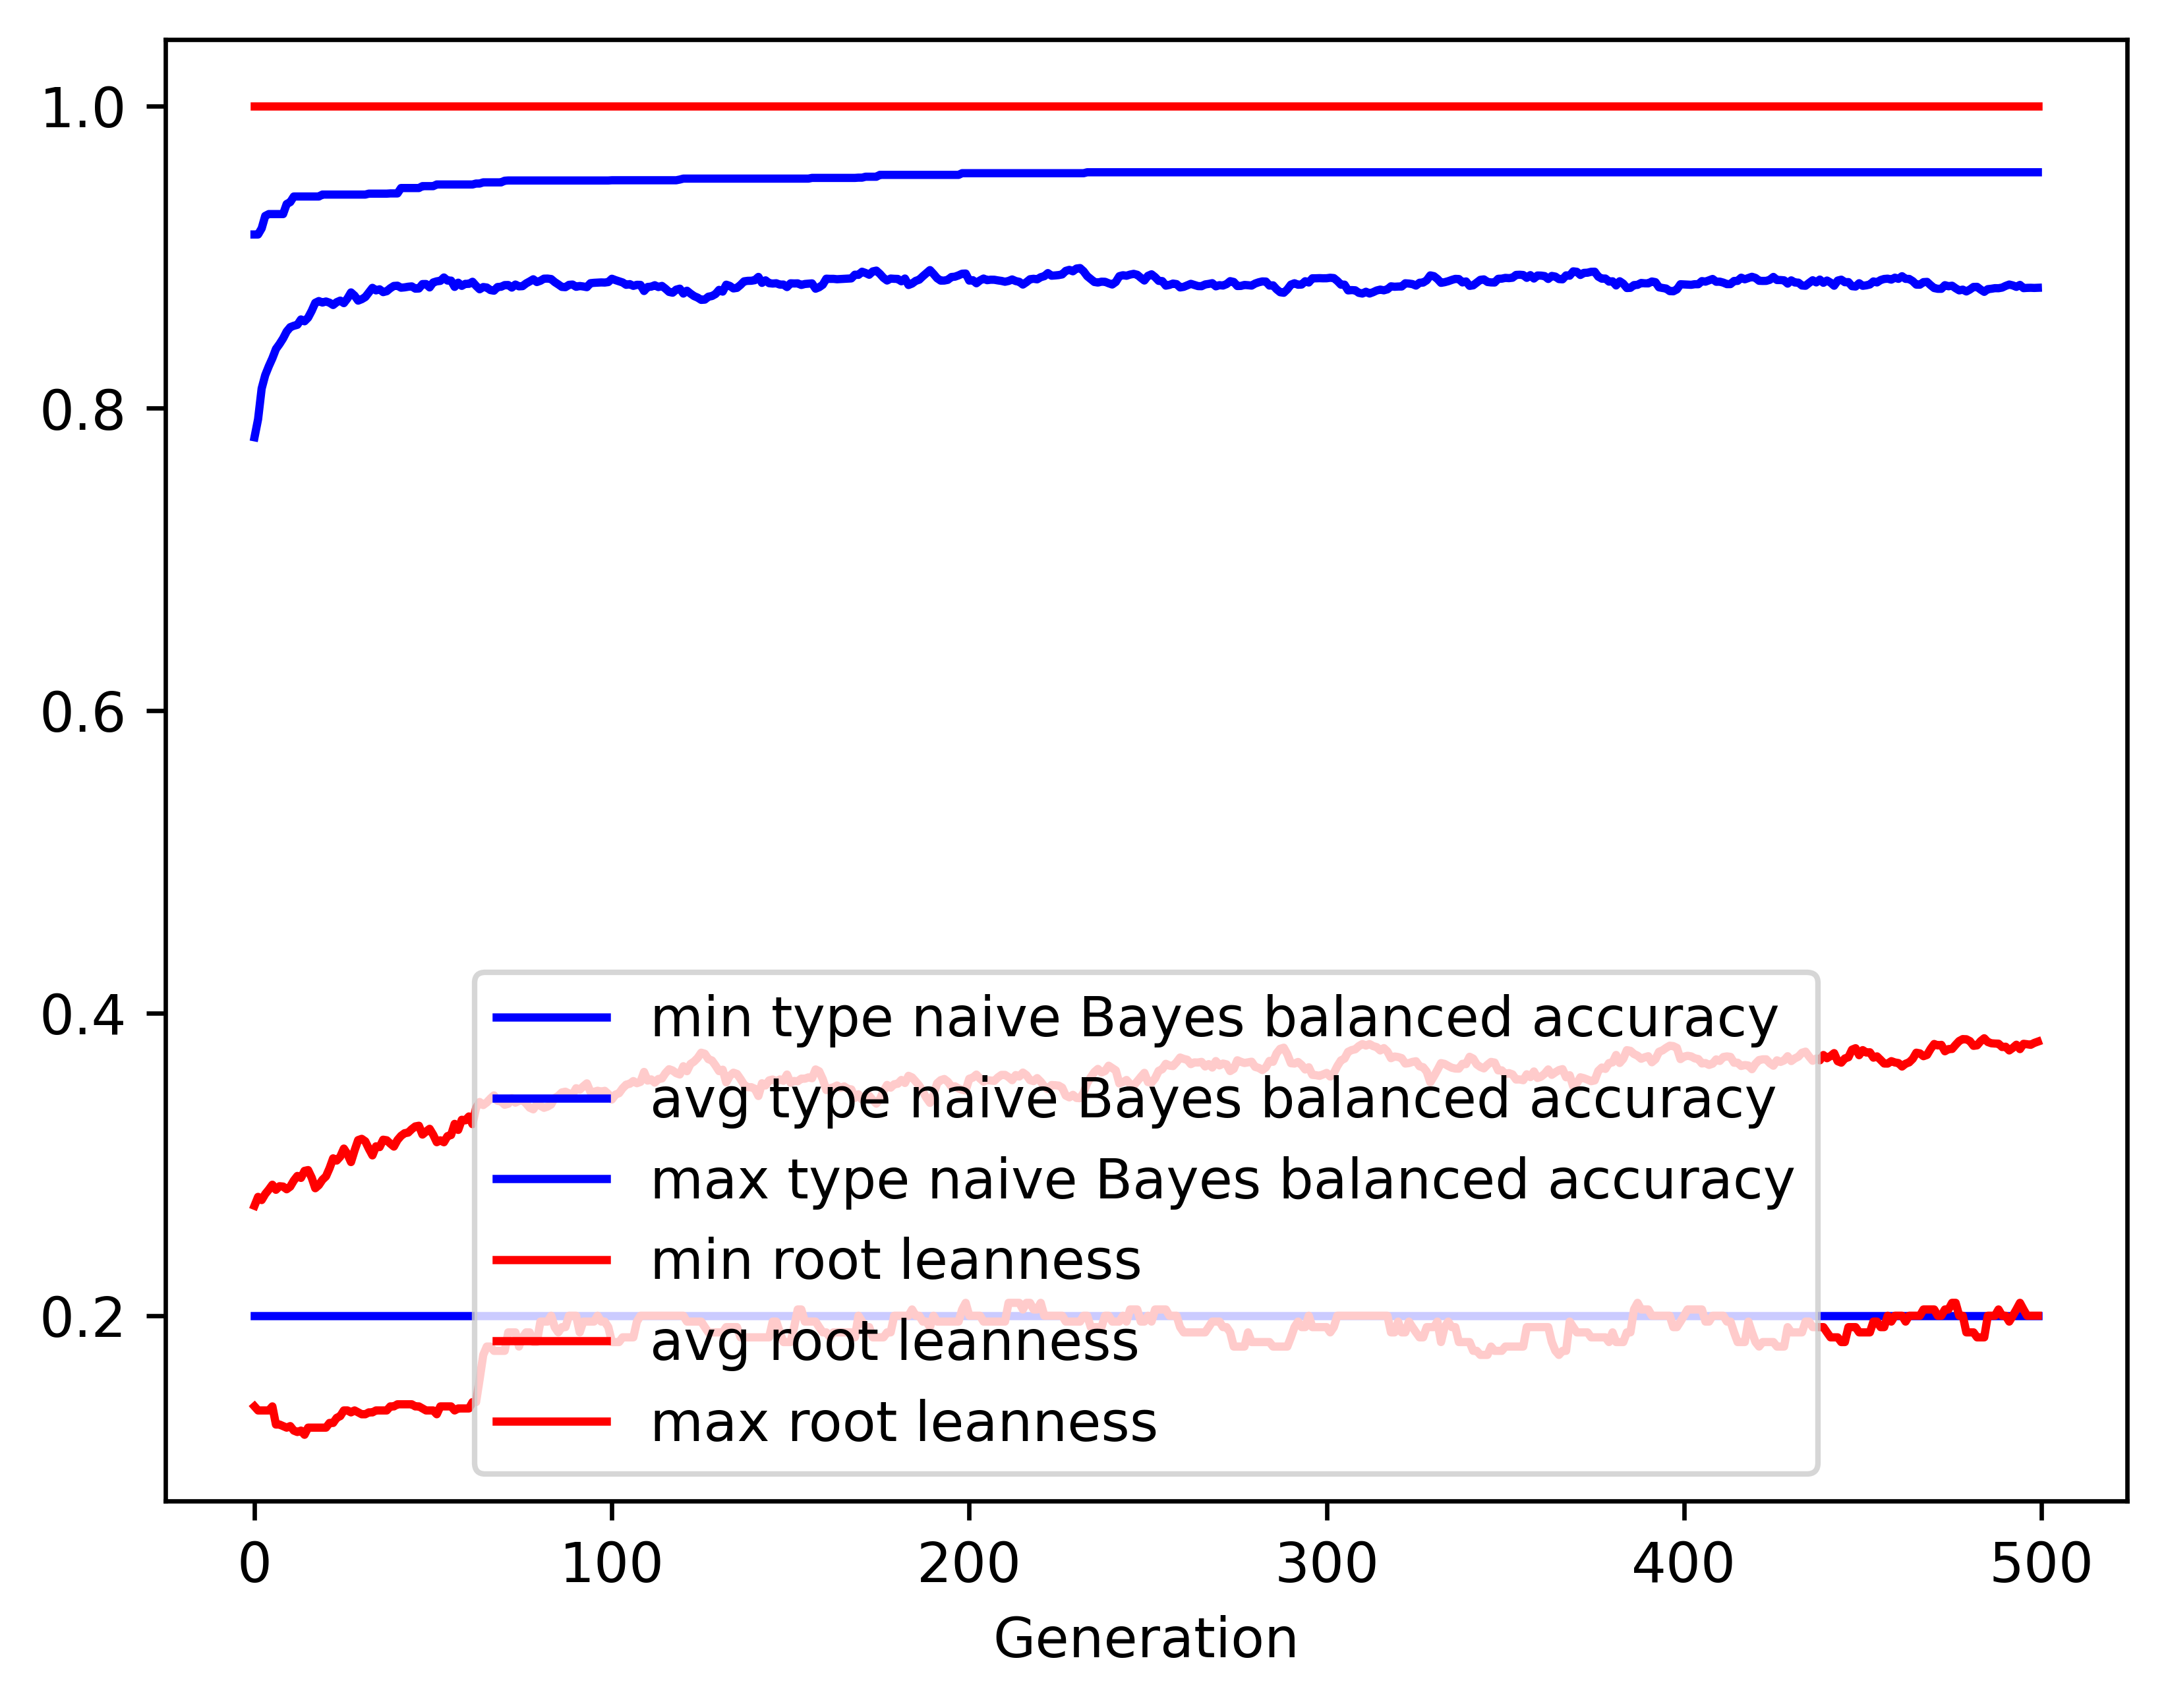

The table this chart was drawn from, first rows:
gen, evals, gen_feats, explored, type naive Bayes balanced accuracy_min, type naive Bayes balanced accuracy_avg, type naive Bayes balanced accuracy_max, type naive Bayes balanced accuracy_std, root leanness_min, root leanness_avg, root leanness_max, root leanness_std
0, 500, 420, 420, 0.2, 0.7808, 0.9149, 0.1695, 0.14, 0.2727, 1.0, 0.1805
1, 537, 635, 637, 0.2, 0.7928, 0.9149, 0.1469, 0.1374, 0.2786, 1.0, 0.1401
2, 542, 667, 839, 0.2, 0.8131, 0.919, 0.1297, 0.1374, 0.2765, 1.0, 0.1365
3, 548, 724, 1046, 0.2, 0.8219, 0.9272, 0.1213, 0.1374, 0.2805, 1.0, 0.1337
4, 545, 743, 1246, 0.2, 0.8278, 0.9284, 0.1179, 0.1374, 0.2834, 1.0, 0.136
5, 553, 753, 1432, 0.2, 0.8331, 0.9284, 0.1132, 0.14, 0.2866, 1.0, 0.1342
6, 563, 823, 1624, 0.2, 0.8392, 0.9284, 0.1107, 0.128, 0.2833, 1.0, 0.1358
7, 556, 792, 1793, 0.2, 0.8425, 0.9284, 0.1086, 0.128, 0.2856, 1.0, 0.1364
8, 553, 807, 1980, 0.2, 0.8462, 0.9284, 0.1062, 0.127, 0.2854, 1.0, 0.1368
9, 550, 817, 2139, 0.2, 0.8508, 0.9351, 0.1045, 0.126, 0.2836, 1.0, 0.1381
10, 558, 825, 2313, 0.2, 0.8536, 0.9363, 0.1027, 0.127, 0.2854, 1.0, 0.1365
11, 568, 825, 2457, 0.2, 0.8546, 0.94, 0.1021, 0.124, 0.2894, 1.0, 0.1373
12, 550, 818, 2591, 0.2, 0.8552, 0.94, 0.1016, 0.1231, 0.2924, 1.0, 0.1373
13, 545, 847, 2754, 0.2, 0.8587, 0.94, 0.1006, 0.124, 0.2911, 1.0, 0.1368
14, 548, 795, 2880, 0.2, 0.8575, 0.94, 0.1028, 0.1213, 0.2958, 1.0, 0.1396
15, 544, 841, 3020, 0.2, 0.8599, 0.94, 0.1021, 0.126, 0.2963, 1.0, 0.1392
16, 543, 841, 3157, 0.2, 0.8644, 0.94, 0.1001, 0.126, 0.2913, 1.0, 0.1384
17, 534, 802, 3260, 0.2, 0.8698, 0.94, 0.09772, 0.126, 0.2843, 1.0, 0.1375
18, 557, 829, 3364, 0.2, 0.8709, 0.94, 0.09729, 0.126, 0.2864, 1.0, 0.1359
19, 555, 814, 3467, 0.2, 0.8699, 0.9413, 0.09948, 0.126, 0.2899, 1.0, 0.1389
20, 554, 838, 3569, 0.2, 0.8706, 0.9413, 0.09949, 0.126, 0.2921, 1.0, 0.1387
21, 563, 826, 3662, 0.2, 0.8698, 0.9413, 0.1011, 0.1291, 0.2975, 1.0, 0.1382
22, 567, 818, 3755, 0.2, 0.8683, 0.9413, 0.1021, 0.1291, 0.3041, 1.0, 0.1392
23, 544, 809, 3839, 0.2, 0.8702, 0.9413, 0.1023, 0.1325, 0.3026, 1.0, 0.1401
24, 543, 821, 3922, 0.2, 0.8712, 0.9413, 0.1011, 0.1336, 0.3052, 1.0, 0.1387
25, 561, 801, 4003, 0.2, 0.8695, 0.9413, 0.1027, 0.1374, 0.3105, 1.0, 0.1396
26, 551, 797, 4075, 0.2, 0.8726, 0.9413, 0.1006, 0.1374, 0.3069, 1.0, 0.1378
27, 547, 814, 4139, 0.2, 0.8766, 0.9413, 0.09842, 0.1361, 0.3016, 1.0, 0.1365
28, 559, 812, 4222, 0.2, 0.8745, 0.9413, 0.1001, 0.1374, 0.3093, 1.0, 0.1352
29, 580, 805, 4283, 0.2, 0.8712, 0.9413, 0.1038, 0.1361, 0.3161, 1.0, 0.1381
30, 558, 816, 4357, 0.2, 0.8721, 0.9413, 0.1035, 0.1348, 0.3169, 1.0, 0.1386
31, 546, 807, 4417, 0.2, 0.8735, 0.9413, 0.1035, 0.1348, 0.3153, 1.0, 0.1407
32, 567, 825, 4481, 0.2, 0.8766, 0.9419, 0.1014, 0.1361, 0.3104, 1.0, 0.1397
33, 554, 832, 4545, 0.2, 0.8796, 0.9419, 0.09947, 0.1361, 0.306, 1.0, 0.1384
34, 572, 802, 4596, 0.2, 0.878, 0.9419, 0.1015, 0.1374, 0.312, 1.0, 0.1385
35, 578, 764, 4649, 0.2, 0.8787, 0.9419, 0.1015, 0.1374, 0.3115, 1.0, 0.1388
36, 565, 771, 4694, 0.2, 0.8768, 0.9419, 0.1036, 0.1374, 0.3164, 1.0, 0.1398
37, 563, 804, 4733, 0.2, 0.8774, 0.9419, 0.1035, 0.1374, 0.316, 1.0, 0.1398
38, 558, 811, 4782, 0.2, 0.8794, 0.9421, 0.1018, 0.14, 0.3138, 1.0, 0.1386
39, 557, 823, 4834, 0.2, 0.8809, 0.9421, 0.1013, 0.14, 0.3118, 1.0, 0.1388
40, 556, 778, 4882, 0.2, 0.8811, 0.9421, 0.1007, 0.1414, 0.3162, 1.0, 0.1355
41, 561, 810, 4931, 0.2, 0.8797, 0.9456, 0.1027, 0.1414, 0.3189, 1.0, 0.1368
42, 551, 800, 4975, 0.2, 0.88, 0.9456, 0.1027, 0.1414, 0.3207, 1.0, 0.1363
43, 548, 820, 5012, 0.2, 0.8804, 0.9456, 0.1027, 0.1414, 0.3211, 1.0, 0.1362
44, 551, 814, 5046, 0.2, 0.8806, 0.9456, 0.1027, 0.1414, 0.3233, 1.0, 0.1344
45, 555, 820, 5076, 0.2, 0.8791, 0.9456, 0.1049, 0.14, 0.3252, 1.0, 0.1369
46, 543, 826, 5104, 0.2, 0.8792, 0.9456, 0.1048, 0.14, 0.3256, 1.0, 0.1371
47, 543, 819, 5131, 0.2, 0.8821, 0.9469, 0.1029, 0.1387, 0.3198, 1.0, 0.1369
48, 562, 811, 5168, 0.2, 0.8822, 0.9469, 0.1029, 0.1374, 0.3218, 1.0, 0.1353
49, 558, 822, 5199, 0.2, 0.8799, 0.9469, 0.1075, 0.1374, 0.3236, 1.0, 0.1378
50, 535, 811, 5230, 0.2, 0.8832, 0.9469, 0.1032, 0.1374, 0.3197, 1.0, 0.1371
51, 542, 822, 5265, 0.2, 0.8839, 0.948, 0.1035, 0.1348, 0.3147, 1.0, 0.1417
52, 549, 809, 5284, 0.2, 0.8843, 0.948, 0.1035, 0.14, 0.316, 1.0, 0.1406
53, 547, 815, 5306, 0.2, 0.8865, 0.948, 0.101, 0.14, 0.3147, 1.0, 0.1372
54, 565, 813, 5342, 0.2, 0.8845, 0.948, 0.1031, 0.14, 0.3187, 1.0, 0.1383
55, 549, 797, 5363, 0.2, 0.8844, 0.948, 0.103, 0.14, 0.3195, 1.0, 0.1393
56, 572, 800, 5395, 0.2, 0.8803, 0.948, 0.1078, 0.1374, 0.3269, 1.0, 0.1406
57, 537, 797, 5417, 0.2, 0.883, 0.948, 0.1046, 0.1387, 0.3228, 1.0, 0.1395
58, 547, 809, 5438, 0.2, 0.881, 0.948, 0.1067, 0.1387, 0.3295, 1.0, 0.1381
59, 550, 800, 5455, 0.2, 0.8823, 0.948, 0.1049, 0.1387, 0.3292, 1.0, 0.1372
... 440 more rows
